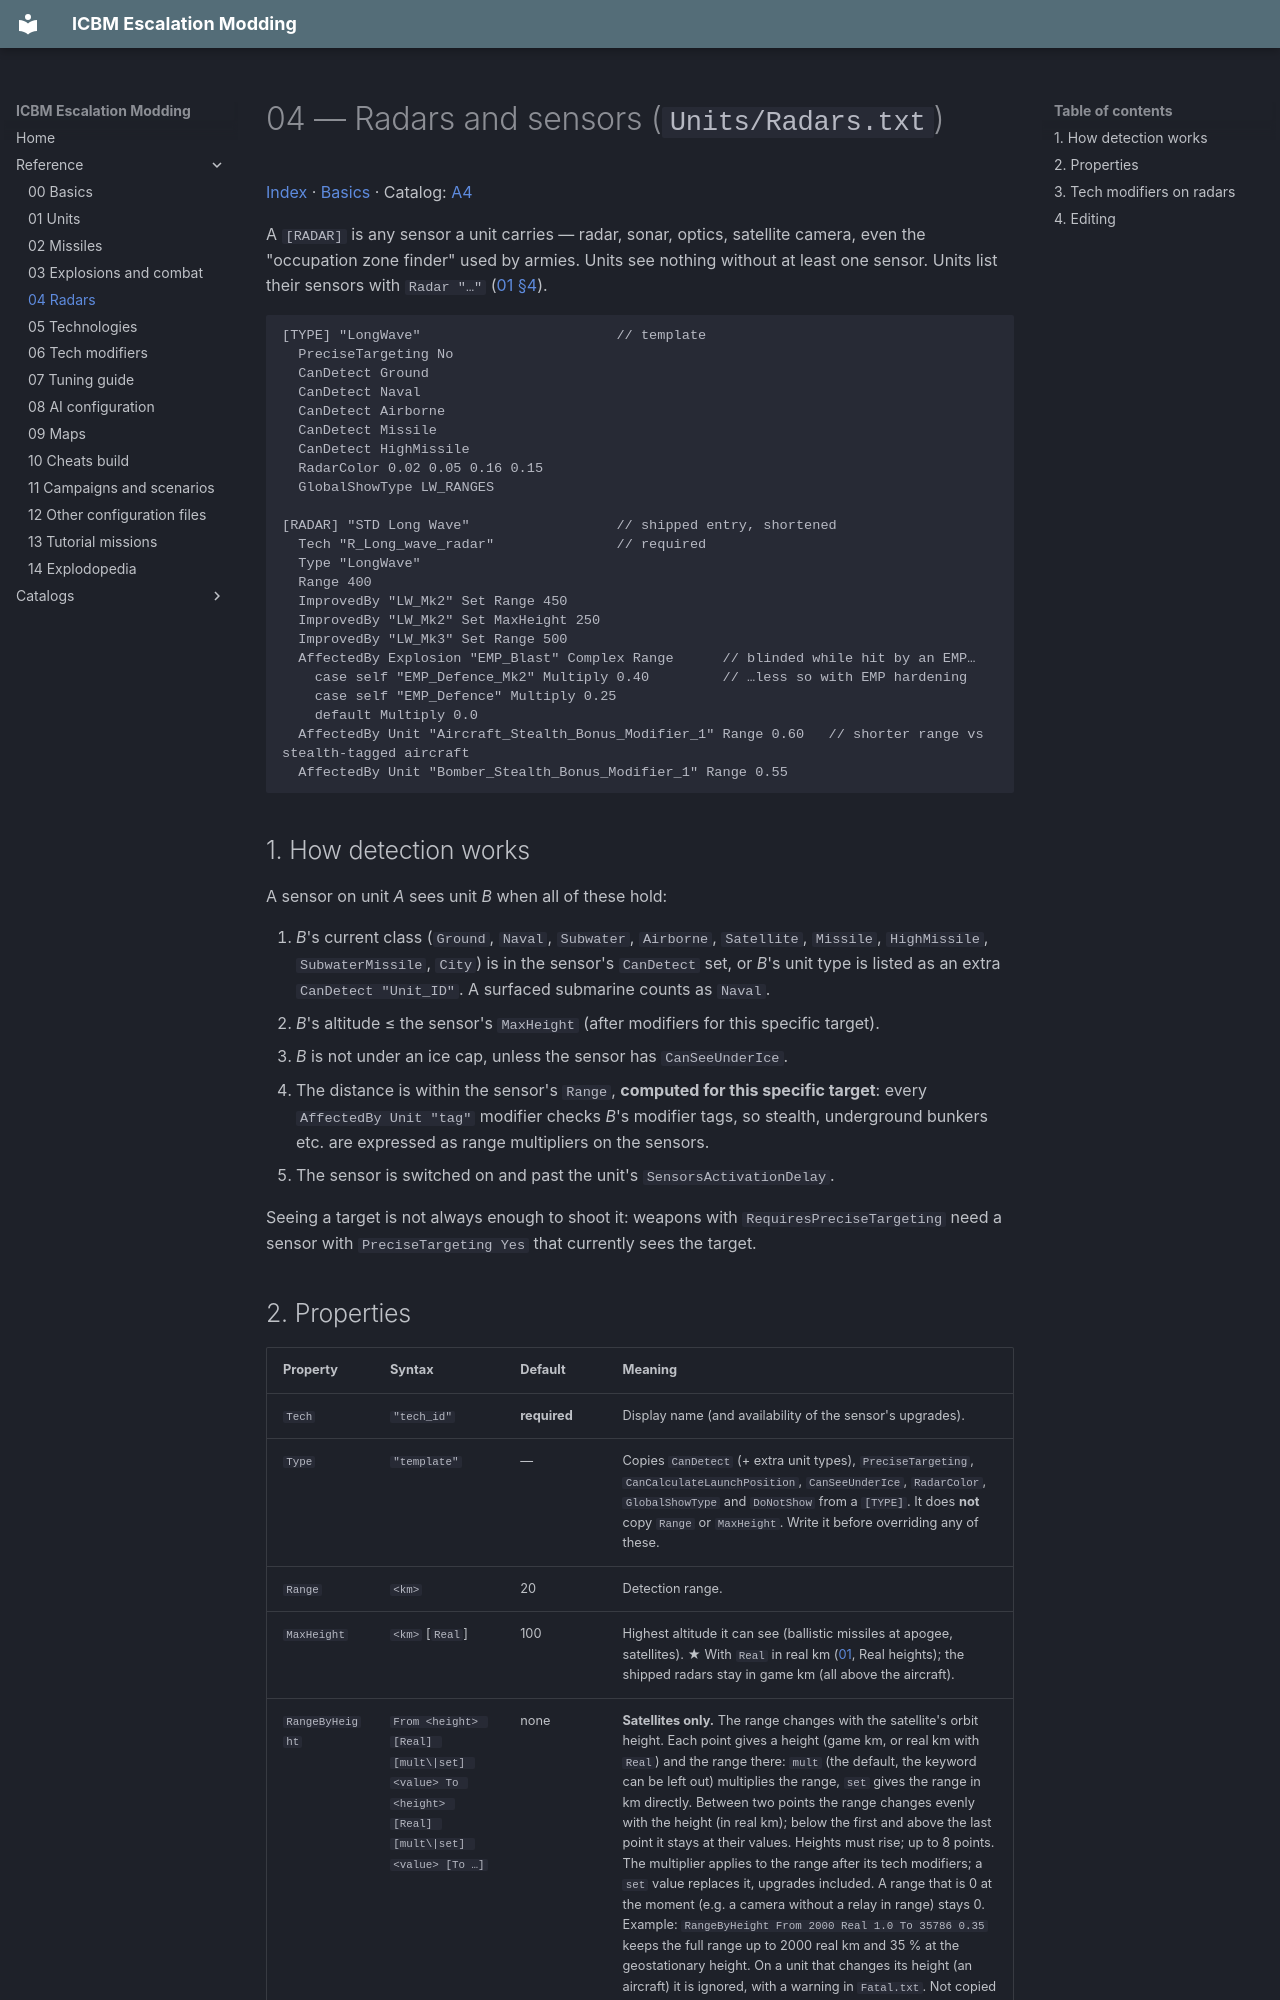

repository: ufnv/icbm-mod · page: 04-Radars/index.html · generator: mkdocs

# 04 — Radars and sensors (`Units/Radars.txt`)

[Index](index.md) · [Basics](00-Basics.md) · Catalog: [A4](A4-Catalog-Radars.md)

A `[RADAR]` is any sensor a unit carries — radar, sonar, optics, satellite camera, even the "occupation
zone finder" used by armies. Units see nothing without at least one sensor. Units list their sensors with
`Radar "…"` ([01 §4](01-Units.md#4-sensors)).

```
[TYPE] "LongWave"                        // template
  PreciseTargeting No
  CanDetect Ground
  CanDetect Naval
  CanDetect Airborne
  CanDetect Missile
  CanDetect HighMissile
  RadarColor 0.02 0.05 0.16 0.15
  GlobalShowType LW_RANGES

[RADAR] "STD Long Wave"                  // shipped entry, shortened
  Tech "R_Long_wave_radar"               // required
  Type "LongWave"
  Range 400
  ImprovedBy "LW_Mk2" Set Range 450
  ImprovedBy "LW_Mk2" Set MaxHeight 250
  ImprovedBy "LW_Mk3" Set Range 500
  AffectedBy Explosion "EMP_Blast" Complex Range      // blinded while hit by an EMP…
    case self "EMP_Defence_Mk2" Multiply 0.40         // …less so with EMP hardening
    case self "EMP_Defence" Multiply 0.25
    default Multiply 0.0
  AffectedBy Unit "Aircraft_Stealth_Bonus_Modifier_1" Range 0.60   // shorter range vs stealth-tagged aircraft
  AffectedBy Unit "Bomber_Stealth_Bonus_Modifier_1" Range 0.55
```

## 1. How detection works

A sensor on unit *A* sees unit *B* when all of these hold:

1. *B*'s current class (`Ground`, `Naval`, `Subwater`, `Airborne`, `Satellite`, `Missile`, `HighMissile`,
   `SubwaterMissile`, `City`) is in the sensor's `CanDetect` set, or *B*'s unit type is listed as an extra
   `CanDetect "Unit_ID"`. A surfaced submarine counts as `Naval`.
2. *B*'s altitude ≤ the sensor's `MaxHeight` (after modifiers for this specific target).
3. *B* is not under an ice cap, unless the sensor has `CanSeeUnderIce`.
4. The distance is within the sensor's `Range`, **computed for this specific target**: every
   `AffectedBy Unit "tag"` modifier checks *B*'s modifier tags, so stealth, underground bunkers etc. are
   expressed as range multipliers on the sensors.
5. The sensor is switched on and past the unit's `SensorsActivationDelay`.

Seeing a target is not always enough to shoot it: weapons with `RequiresPreciseTargeting` need a sensor
with `PreciseTargeting Yes` that currently sees the target.
